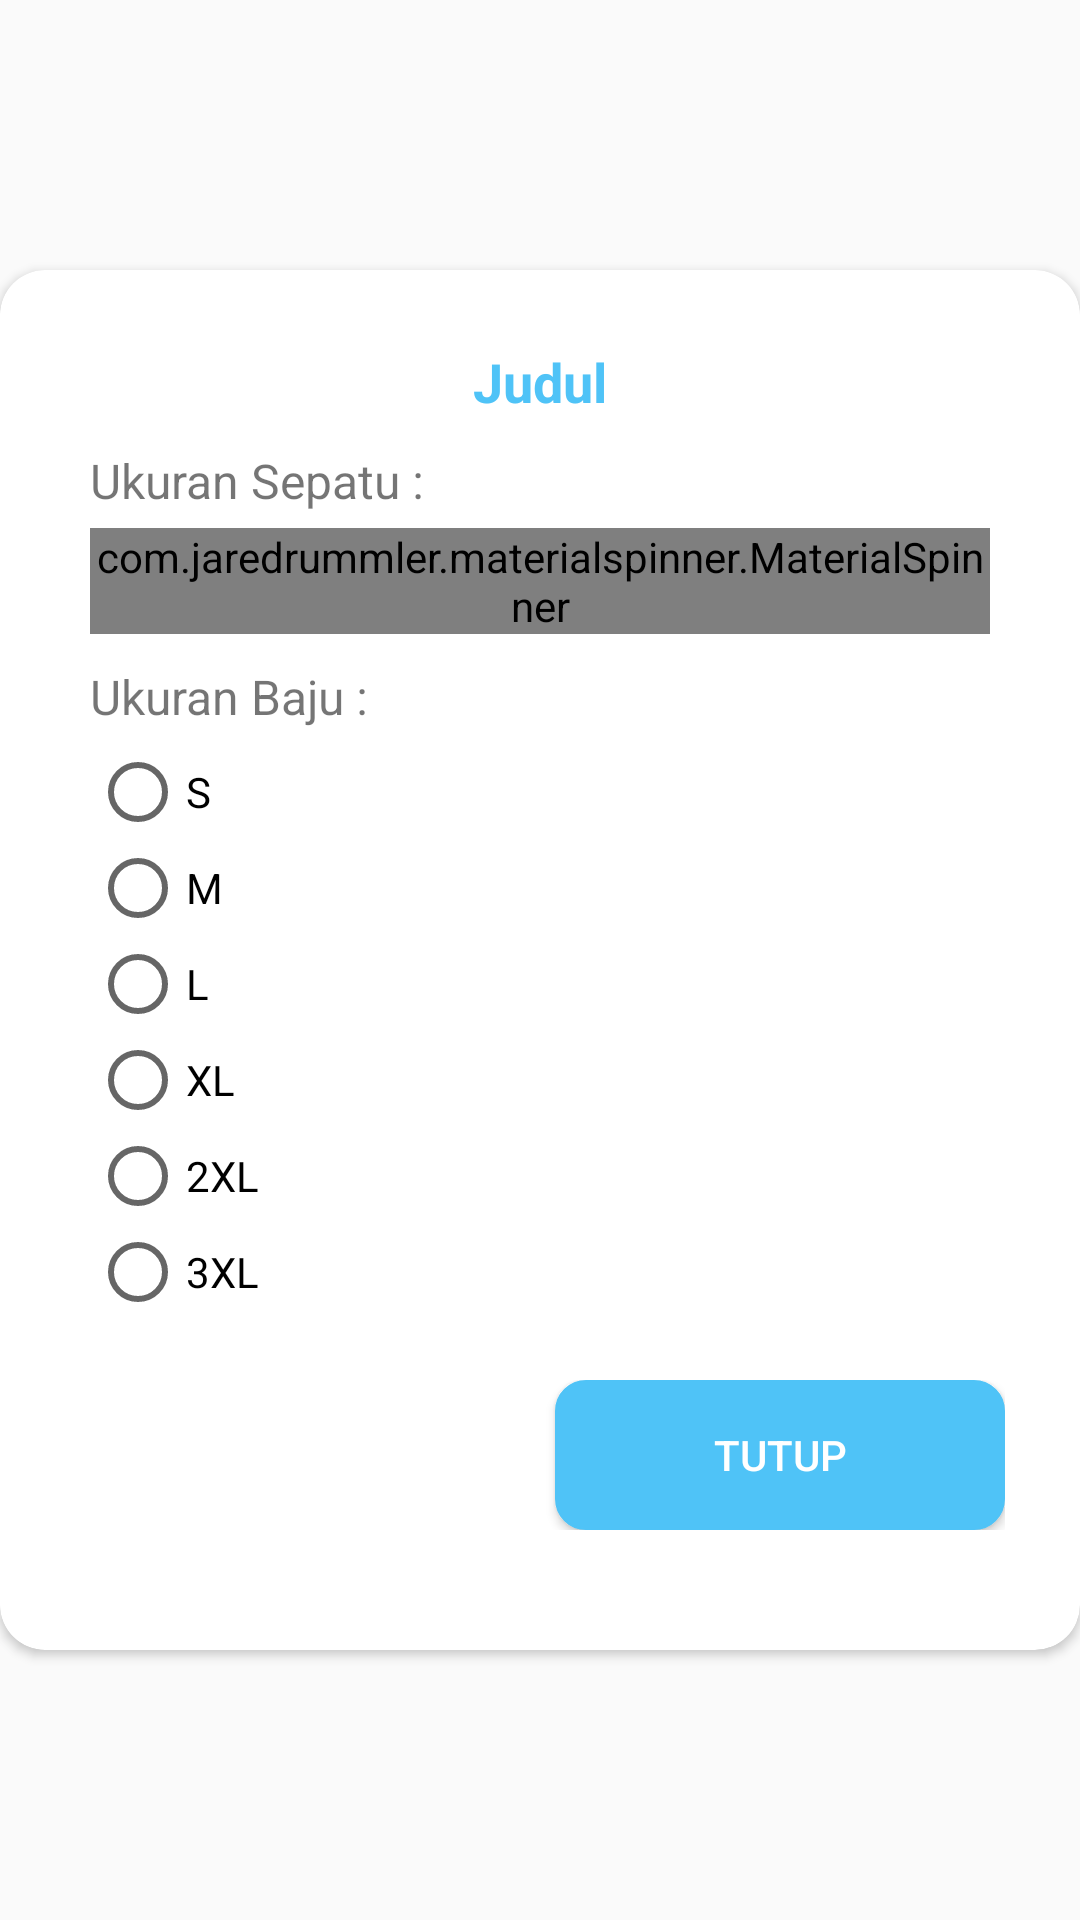

Write the Android layout XML for this screen, with the resource values it uses.
<!-- AndroidManifest.xml: application theme NoBarAppTheme -->
<!-- res/layout/update_ukuran.xml -->
<?xml version="1.0" encoding="utf-8"?>
<RelativeLayout
    xmlns:android="http://schemas.android.com/apk/res/android"
    xmlns:app="http://schemas.android.com/apk/res-auto"
    android:layout_width="match_parent"
    android:layout_height="match_parent"
    android:gravity="center"
    android:layout_marginLeft="5dp"
    android:layout_marginRight="5dp">

    <androidx.cardview.widget.CardView
        android:layout_width="match_parent"
        android:layout_height="wrap_content"
        app:cardCornerRadius="15dp"
        app:cardBackgroundColor="@color/colorWhite"
        android:layout_alignParentTop="true"
        android:layout_alignParentLeft="true"
        android:layout_alignParentStart="true">

            <LinearLayout
                android:layout_width="match_parent"
                android:layout_height="wrap_content"
                android:orientation="vertical"
                android:padding="10dp"
                android:layout_marginTop="15dp">

                <TextView
                    android:id="@+id/tvJudul"
                    android:layout_width="match_parent"
                    android:layout_height="wrap_content"
                    android:layout_marginLeft="20dp"
                    android:layout_marginRight="20dp"
                    android:textStyle="bold"
                    android:textSize="18sp"
                    android:text="Judul"
                    android:textColor="@color/colorLightBlue"
                    android:textAlignment="center"/>

                <TextView
                    android:layout_marginTop="10dp"
                    android:layout_marginLeft="20dp"
                    android:layout_width="wrap_content"
                    android:layout_height="wrap_content"
                    android:text="Ukuran Sepatu : "
                    android:textSize="16sp"/>

                <com.jaredrummler.materialspinner.MaterialSpinner
                    android:layout_marginLeft="20dp"
                    android:layout_marginRight="20dp"
                    android:id="@+id/spUkuranSepatu"
                    android:layout_width="match_parent"
                    android:layout_height="wrap_content"
                    app:ms_background_color="@color/colorLightLightGray"
                    android:layout_marginTop="5dp" />

                <TextView
                    android:layout_marginLeft="20dp"
                    android:layout_width="wrap_content"
                    android:layout_height="wrap_content"
                    android:text="Ukuran Baju : "
                    android:layout_marginTop="10dp"
                    android:textSize="16sp"/>

                <RadioGroup
                    android:layout_marginLeft="20dp"
                    android:layout_marginRight="20dp"
                    android:id="@+id/rbGroupBaju"
                    android:layout_width="match_parent"
                    android:layout_height="wrap_content"
                    android:layout_marginTop="5dp"
                    android:orientation="vertical">
                    <RadioButton
                        android:id="@+id/S"
                        android:layout_width="wrap_content"
                        android:layout_height="wrap_content"
                        android:text="S" />

                    <RadioButton
                        android:id="@+id/M"
                        android:layout_width="wrap_content"
                        android:layout_height="wrap_content"
                        android:text="M" />

                    <RadioButton
                        android:id="@+id/L"
                        android:layout_width="wrap_content"
                        android:layout_height="wrap_content"
                        android:text="L" />

                    <RadioButton
                        android:id="@+id/XL"
                        android:layout_width="wrap_content"
                        android:layout_height="wrap_content"
                        android:text="XL" />

                    <RadioButton
                        android:id="@+id/XXL"
                        android:layout_width="wrap_content"
                        android:layout_height="wrap_content"
                        android:text="2XL" />

                    <RadioButton
                        android:id="@+id/XXXL"
                        android:layout_width="wrap_content"
                        android:layout_height="wrap_content"
                        android:text="3XL" />

                </RadioGroup>

                <LinearLayout
                    android:layout_width="match_parent"
                    android:layout_height="wrap_content"
                    android:orientation="horizontal"
                    android:layout_marginTop="20dp"
                    android:layout_marginLeft="15dp"
                    android:layout_marginRight="15dp"
                    android:layout_marginBottom="30dp">
                    <Button
                        android:id="@+id/btnUpdate"
                        android:layout_gravity="center"
                        android:textColor="@color/colorWhite"
                        android:layout_weight="1"
                        android:layout_width="0dp"
                        android:layout_height="50dp"
                        android:text="Ubah"
                        android:background="@drawable/btn_danger"/>

                    <Button
                        android:id="@+id/btnClose"
                        android:layout_marginLeft="10dp"
                        android:layout_gravity="center"
                        android:textColor="@color/colorWhite"
                        android:layout_weight="1"
                        android:layout_width="0dp"
                        android:layout_height="50dp"
                        android:text="Tutup"
                        android:background="@drawable/btn_primary"/>
                </LinearLayout>

            </LinearLayout>

    </androidx.cardview.widget.CardView>

</RelativeLayout>
<!-- resources referenced by this layout -->
<resources>
  <color name="colorLightBlue">#4fc3f7</color>
  <color name="colorLightLightGray">#f7f7f7</color>
  <color name="colorWhite">#FFFF</color>
  <!-- drawable btn_primary (drawable) -->
  <?xml version="1.0" encoding="UTF-8"?>
  <shape
      xmlns:android="http://schemas.android.com/apk/res/android">
      <stroke
          android:width="0.5sp"
          android:color="@color/colorLightBlue"/>
      <corners
          android:radius="10dp" />
  
      <padding
          android:left="1dp"
          android:right="1dp"
          android:top="1dp"
          android:bottom="1dp"/>
  
      <solid android:color="@color/colorLightBlue"/>
  
  </shape>
  <style name="NoBarAppTheme" parent="Theme.AppCompat.Light.NoActionBar">
          <item name="colorPrimary">@color/colorLightBlue</item>
          <item name="colorPrimaryDark">@color/colorLightBlue</item>
          <item name="colorAccent">@color/colorRed</item>
      </style>
  <color name="colorRed">#e57373</color>
</resources>
